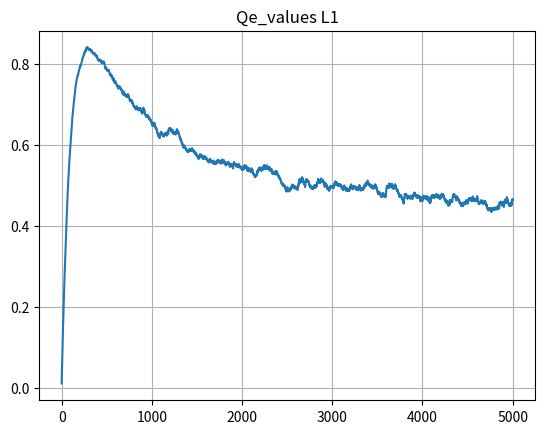

Generate this figure with matplotlib:
import numpy as np
import matplotlib.pyplot as plt

# логарифмическая функция потерь
def loss(w, x, y):
    M = np.dot(w, x) * y
    return np.log2(1 + np.exp(-M))


# производная логарифмической функции потерь по вектору w
def df(w, x, y):
    M = np.dot(w, x) * y
    return -(np.exp(-M) * x.T * y) / ((1 + np.exp(-M)) * np.log(2))


def M(w, x, y):
    return np.dot(w, x) * y


data_x = [(5.8, 1.2), (5.6, 1.5), (6.5, 1.5), (6.1, 1.3), (6.4, 1.3), (7.7, 2.0), (6.0, 1.8), (5.6, 1.3), (6.0, 1.6), (5.8, 1.9), (5.7, 2.0), (6.3, 1.5), (6.2, 1.8), (7.7, 2.3), (5.8, 1.2), (6.3, 1.8), (6.0, 1.0), (6.2, 1.3), (5.7, 1.3), (6.3, 1.9), (6.7, 2.5), (5.5, 1.2), (4.9, 1.0), (6.1, 1.4), (6.0, 1.6), (7.2, 2.5), (7.3, 1.8), (6.6, 1.4), (5.6, 2.0), (5.5, 1.0), (6.4, 2.2), (5.6, 1.3), (6.6, 1.3), (6.9, 2.1), (6.8, 2.1), (5.7, 1.3), (7.0, 1.4), (6.1, 1.4), (6.1, 1.8), (6.7, 1.7), (6.0, 1.5), (6.5, 1.8), (6.4, 1.5), (6.9, 1.5), (5.6, 1.3), (6.7, 1.4), (5.8, 1.9), (6.3, 1.3), (6.7, 2.1), (6.2, 2.3), (6.3, 2.4), (6.7, 1.8), (6.4, 2.3), (6.2, 1.5), (6.1, 1.4), (7.1, 2.1), (5.7, 1.0), (6.8, 1.4), (6.8, 2.3), (5.1, 1.1), (4.9, 1.7), (5.9, 1.8), (7.4, 1.9), (6.5, 2.0), (6.7, 1.5), (6.5, 2.0), (5.8, 1.0), (6.4, 2.1), (7.6, 2.1), (5.8, 2.4), (7.7, 2.2), (6.3, 1.5), (5.0, 1.0), (6.3, 1.6), (7.7, 2.3), (6.4, 1.9), (6.5, 2.2), (5.7, 1.2), (6.9, 2.3), (5.7, 1.3), (6.1, 1.2), (5.4, 1.5), (5.2, 1.4), (6.7, 2.3), (7.9, 2.0), (5.6, 1.1), (7.2, 1.8), (5.5, 1.3), (7.2, 1.6), (6.3, 2.5), (6.3, 1.8), (6.7, 2.4), (5.0, 1.0), (6.4, 1.8), (6.9, 2.3), (5.5, 1.3), (5.5, 1.1), (5.9, 1.5), (6.0, 1.5), (5.9, 1.8)]
data_y = [-1, -1, -1, -1, -1, 1, 1, -1, -1, 1, 1, -1, 1, 1, -1, 1, -1, -1, -1, 1, 1, -1, -1, -1, -1, 1, 1, -1, 1, -1, 1, -1, -1, 1, 1, -1, -1, 1, 1, -1, 1, 1, -1, -1, -1, -1, 1, -1, 1, 1, 1, 1, 1, -1, -1, 1, -1, -1, 1, -1, 1, -1, 1, 1, -1, 1, -1, 1, 1, 1, 1, 1, -1, -1, 1, 1, 1, -1, 1, -1, -1, -1, -1, 1, 1, -1, 1, -1, 1, 1, 1, 1, -1, 1, 1, -1, -1, -1, -1, 1]

x_train = np.array([[1, x[0], x[1], 0.8*x[0], (x[0]+x[1])/2] for x in data_x])
y_train = np.array(data_y)

n_train = len(x_train)  # размер обучающей выборки
w = np.zeros(len(x_train[0]))  # начальные нулевые весовые коэффициенты
nt = np.array([0.5] + [0.01] * (len(w) - 1))  # шаг обучения для каждого параметра w0, w1, w2, ...
lm = 0.01  # значение параметра лямбда для вычисления скользящего экспоненциального среднего
N = 5000  # число итераций алгоритма SGD
batch_size = 10 # размер мини-батча (величина K = 10)
lm_l1 = 0.05 # параметр лямбда для L1-регуляризатора
w2 = w.copy()
lm_l2 = 2

Qe = sum(M(w, x_train[i], y_train[i]) < 0 for i in range(n_train)) / n_train # начальное значение среднего эмпирического риска
np.random.seed(0) # генерация одинаковых последовательностей псевдослучайных чисел

Qe_values = []
# здесь продолжайте программу
for i in range(N):
    k = np.random.randint(0, n_train - batch_size - 1)
    Xk = x_train[range(k, k+batch_size)]
    Yk = y_train[range(k, k+batch_size)]
    Qk = 0
    dQk = 0
    for n in range(batch_size):
        Qk += loss(w, Xk[n], Yk[n])
        dQk += df(w, Xk[n], Yk[n])
    Qk = Qk / batch_size
    dQk = dQk / batch_size
    W = w.copy()
    W[0] = 0
    w -= nt * (dQk + lm_l1 * np.sign(W))
    w2 -= nt * (dQk + lm_l2 * W)
    Qe = lm * Qk + (1 - lm) * Qe
    Qe_values.append(Qe)

Q = sum(M(w, x_train[i], y_train[i]) < 0 for i in range(n_train)) / n_train
plt.plot(Qe_values)
plt.title('Qe_values L1')
plt.grid()
plt.show()
print(w)
print(w2)
